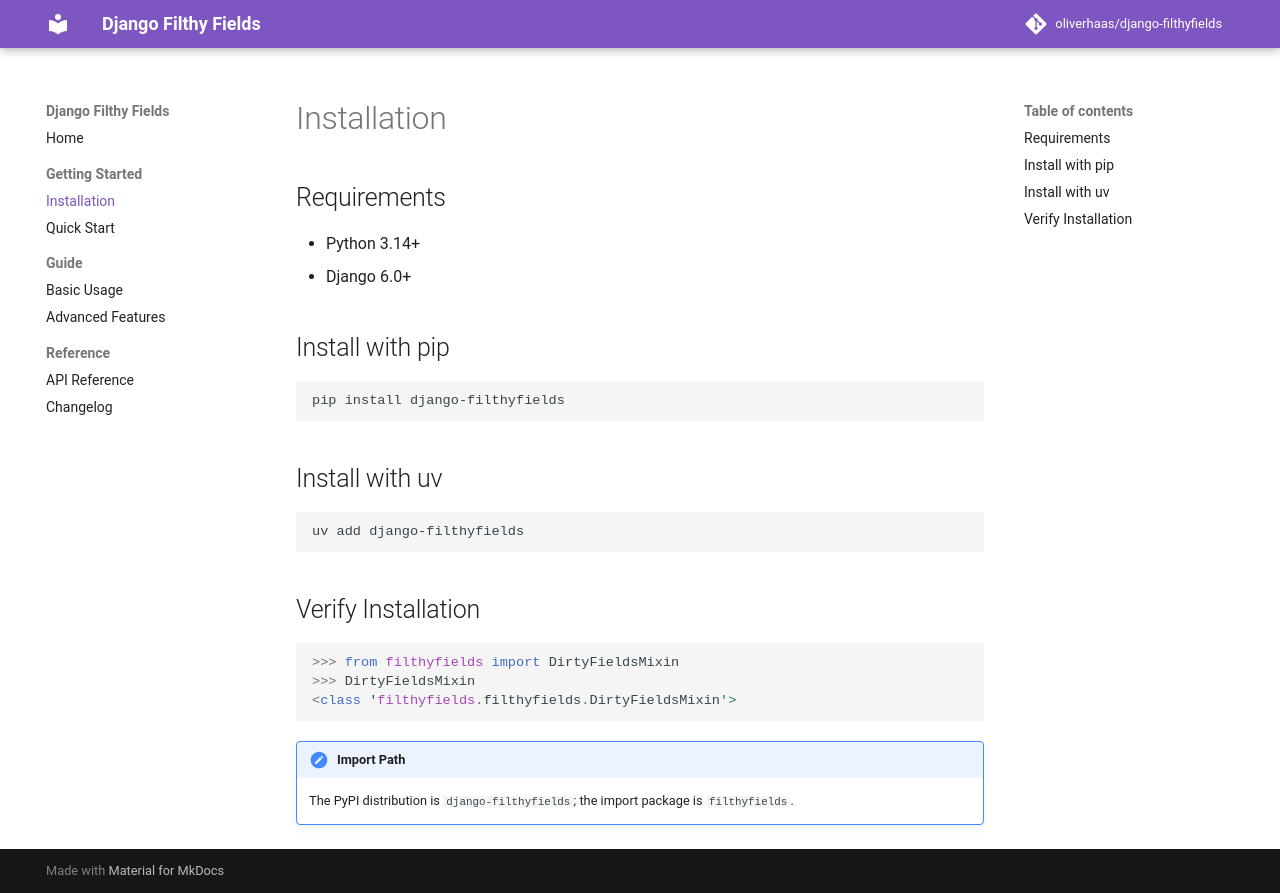

repository: oliverhaas/django-filthyfields · page: 2.1.1/getting-started/installation/index.html · generator: mkdocs

# Installation

## Requirements

- Python 3.14+
- Django 6.0+

## Install with pip

```bash
pip install django-filthyfields
```

## Install with uv

```bash
uv add django-filthyfields
```

## Verify Installation

```python
>>> from filthyfields import DirtyFieldsMixin
>>> DirtyFieldsMixin
<class 'filthyfields.filthyfields.DirtyFieldsMixin'>
```

!!! note "Import Path"
    The PyPI distribution is `django-filthyfields`; the import package is `filthyfields`.
